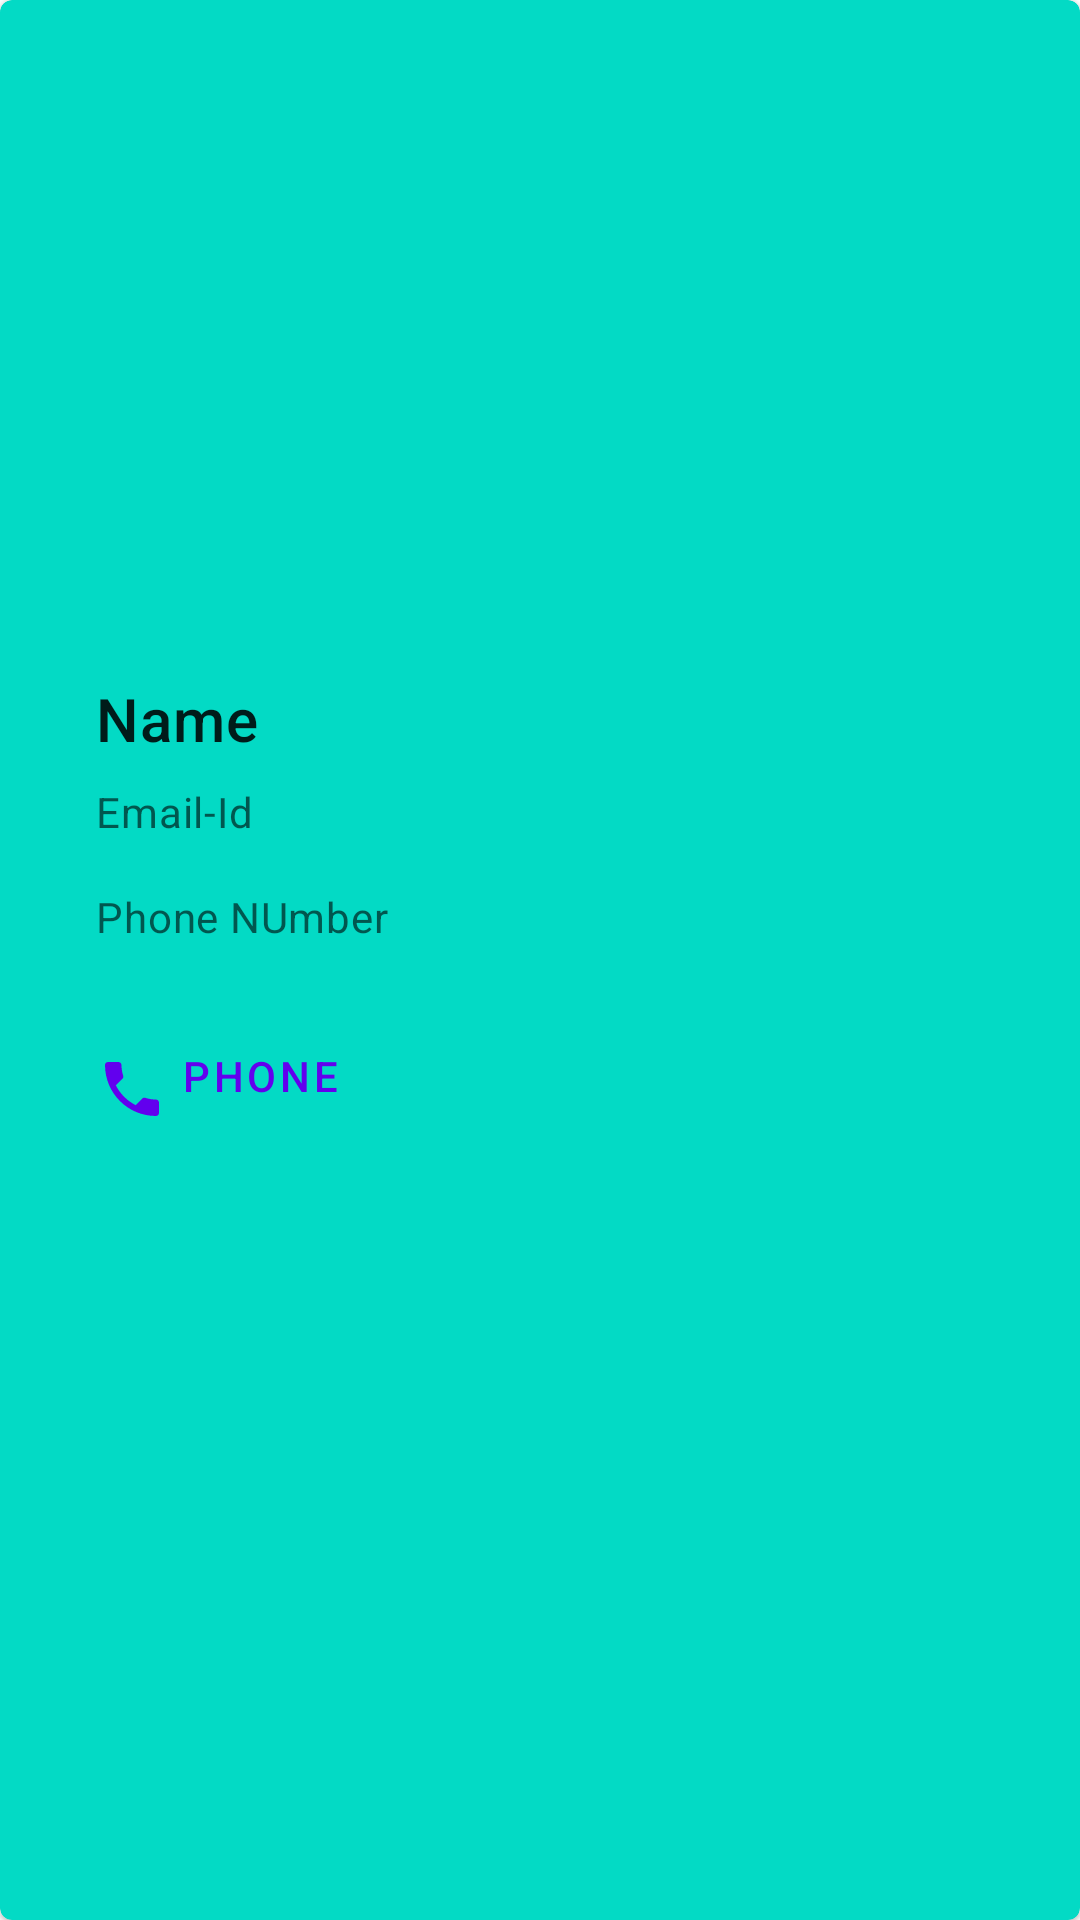

Reconstruct the res/layout file that produces this screen, plus the resources it refers to.
<!-- AndroidManifest.xml: application theme Theme.Project01 -->
<!-- res/layout/card_items.xml -->
<?xml version="1.0" encoding="utf-8"?>
<com.google.android.material.card.MaterialCardView xmlns:android="http://schemas.android.com/apk/res/android"
    xmlns:app="http://schemas.android.com/apk/res-auto"
    android:id="@+id/card"
    android:layout_width="match_parent"
    android:layout_height="wrap_content"
    app:cardBackgroundColor="@color/teal_200"
    android:layout_margin="8dp">

    <LinearLayout
        android:layout_width="match_parent"
        android:layout_height="wrap_content"
        android:padding="16dp"
        android:orientation="vertical">

        <ImageView
            android:id="@+id/image_background"
            android:layout_width="match_parent"
            android:layout_height="194dp"
            android:src="@drawable/ic_launcher_1_foreground"
            android:scaleType="centerCrop" />

        <LinearLayout
            android:layout_width="match_parent"
            android:layout_height="wrap_content"
            android:orientation="vertical"
            android:padding="16dp">

            <TextView
                android:id="@+id/name_textView"
                android:layout_width="wrap_content"
                android:layout_height="wrap_content"
                android:text="Name"
                android:textAppearance="?attr/textAppearanceHeadline6"
                />
            <TextView
                android:id="@+id/email_textView"
                android:layout_width="wrap_content"
                android:layout_height="wrap_content"
                android:layout_marginTop="8dp"
                android:text="Email-Id"
                android:textAppearance="?attr/textAppearanceBody2"
                android:textColor="?android:attr/textColorSecondary"
                />
            <TextView
                android:id="@+id/phoneNumber_textView"
                android:layout_width="wrap_content"
                android:layout_height="wrap_content"
                android:layout_marginTop="16dp"
                android:text="Phone NUmber"
                android:textAppearance="?attr/textAppearanceBody2"
                android:textColor="?android:attr/textColorSecondary"
                />

        </LinearLayout>

        <LinearLayout
            android:layout_width="wrap_content"
            android:layout_height="wrap_content"
            android:layout_margin="8dp"
            android:orientation="horizontal">
            <com.google.android.material.button.MaterialButton
                android:id="@+id/button_card"
                android:layout_width="wrap_content"
                android:layout_height="wrap_content"
                android:layout_marginEnd="8dp"
                app:icon="@drawable/ic_baseline_phone_24"
                android:gravity="end"
                android:text="Phone"
                style="?attr/borderlessButtonStyle" />
        </LinearLayout>

    </LinearLayout>

</com.google.android.material.card.MaterialCardView>
<!-- resources referenced by this layout -->
<resources>
  <!-- drawable ic_baseline_phone_24 (drawable) -->
  <vector android:height="24dp" android:tint="#5DFD01"
      android:viewportHeight="24" android:viewportWidth="24"
      android:width="24dp" xmlns:android="http://schemas.android.com/apk/res/android">
      <path android:fillColor="@android:color/white" android:pathData="M6.62,10.79c1.44,2.83 3.76,5.14 6.59,6.59l2.2,-2.2c0.27,-0.27 0.67,-0.36 1.02,-0.24 1.12,0.37 2.33,0.57 3.57,0.57 0.55,0 1,0.45 1,1V20c0,0.55 -0.45,1 -1,1 -9.39,0 -17,-7.61 -17,-17 0,-0.55 0.45,-1 1,-1h3.5c0.55,0 1,0.45 1,1 0,1.25 0.2,2.45 0.57,3.57 0.11,0.35 0.03,0.74 -0.25,1.02l-2.2,2.2z"/>
  </vector>
  <style name="Theme.Project01" parent="Theme.MaterialComponents.DayNight.DarkActionBar">
      
          
          <item name="colorPrimary">@color/purple_500</item>
          <item name="colorPrimaryVariant">@color/purple_700</item>
          <item name="colorOnPrimary">@color/white</item>
          
          <item name="colorSecondary">@color/teal_200</item>
          <item name="colorSecondaryVariant">@color/teal_700</item>
          <item name="colorOnSecondary">@color/black</item>
          
          <item name="android:statusBarColor">?attr/colorPrimaryVariant</item>
          
  
      </style>
  <!-- not gathered from this repository: default colours our renderer supplied (Android Studio template values) -->
  <color name="purple_500">#FF6200EE</color>
  <color name="purple_700">#FF3700B3</color>
  <color name="teal_200">#FF03DAC5</color>
  <color name="teal_700">#FF018786</color>
  <color name="black">#FF000000</color>
  <color name="white">#FFFFFFFF</color>
</resources>
